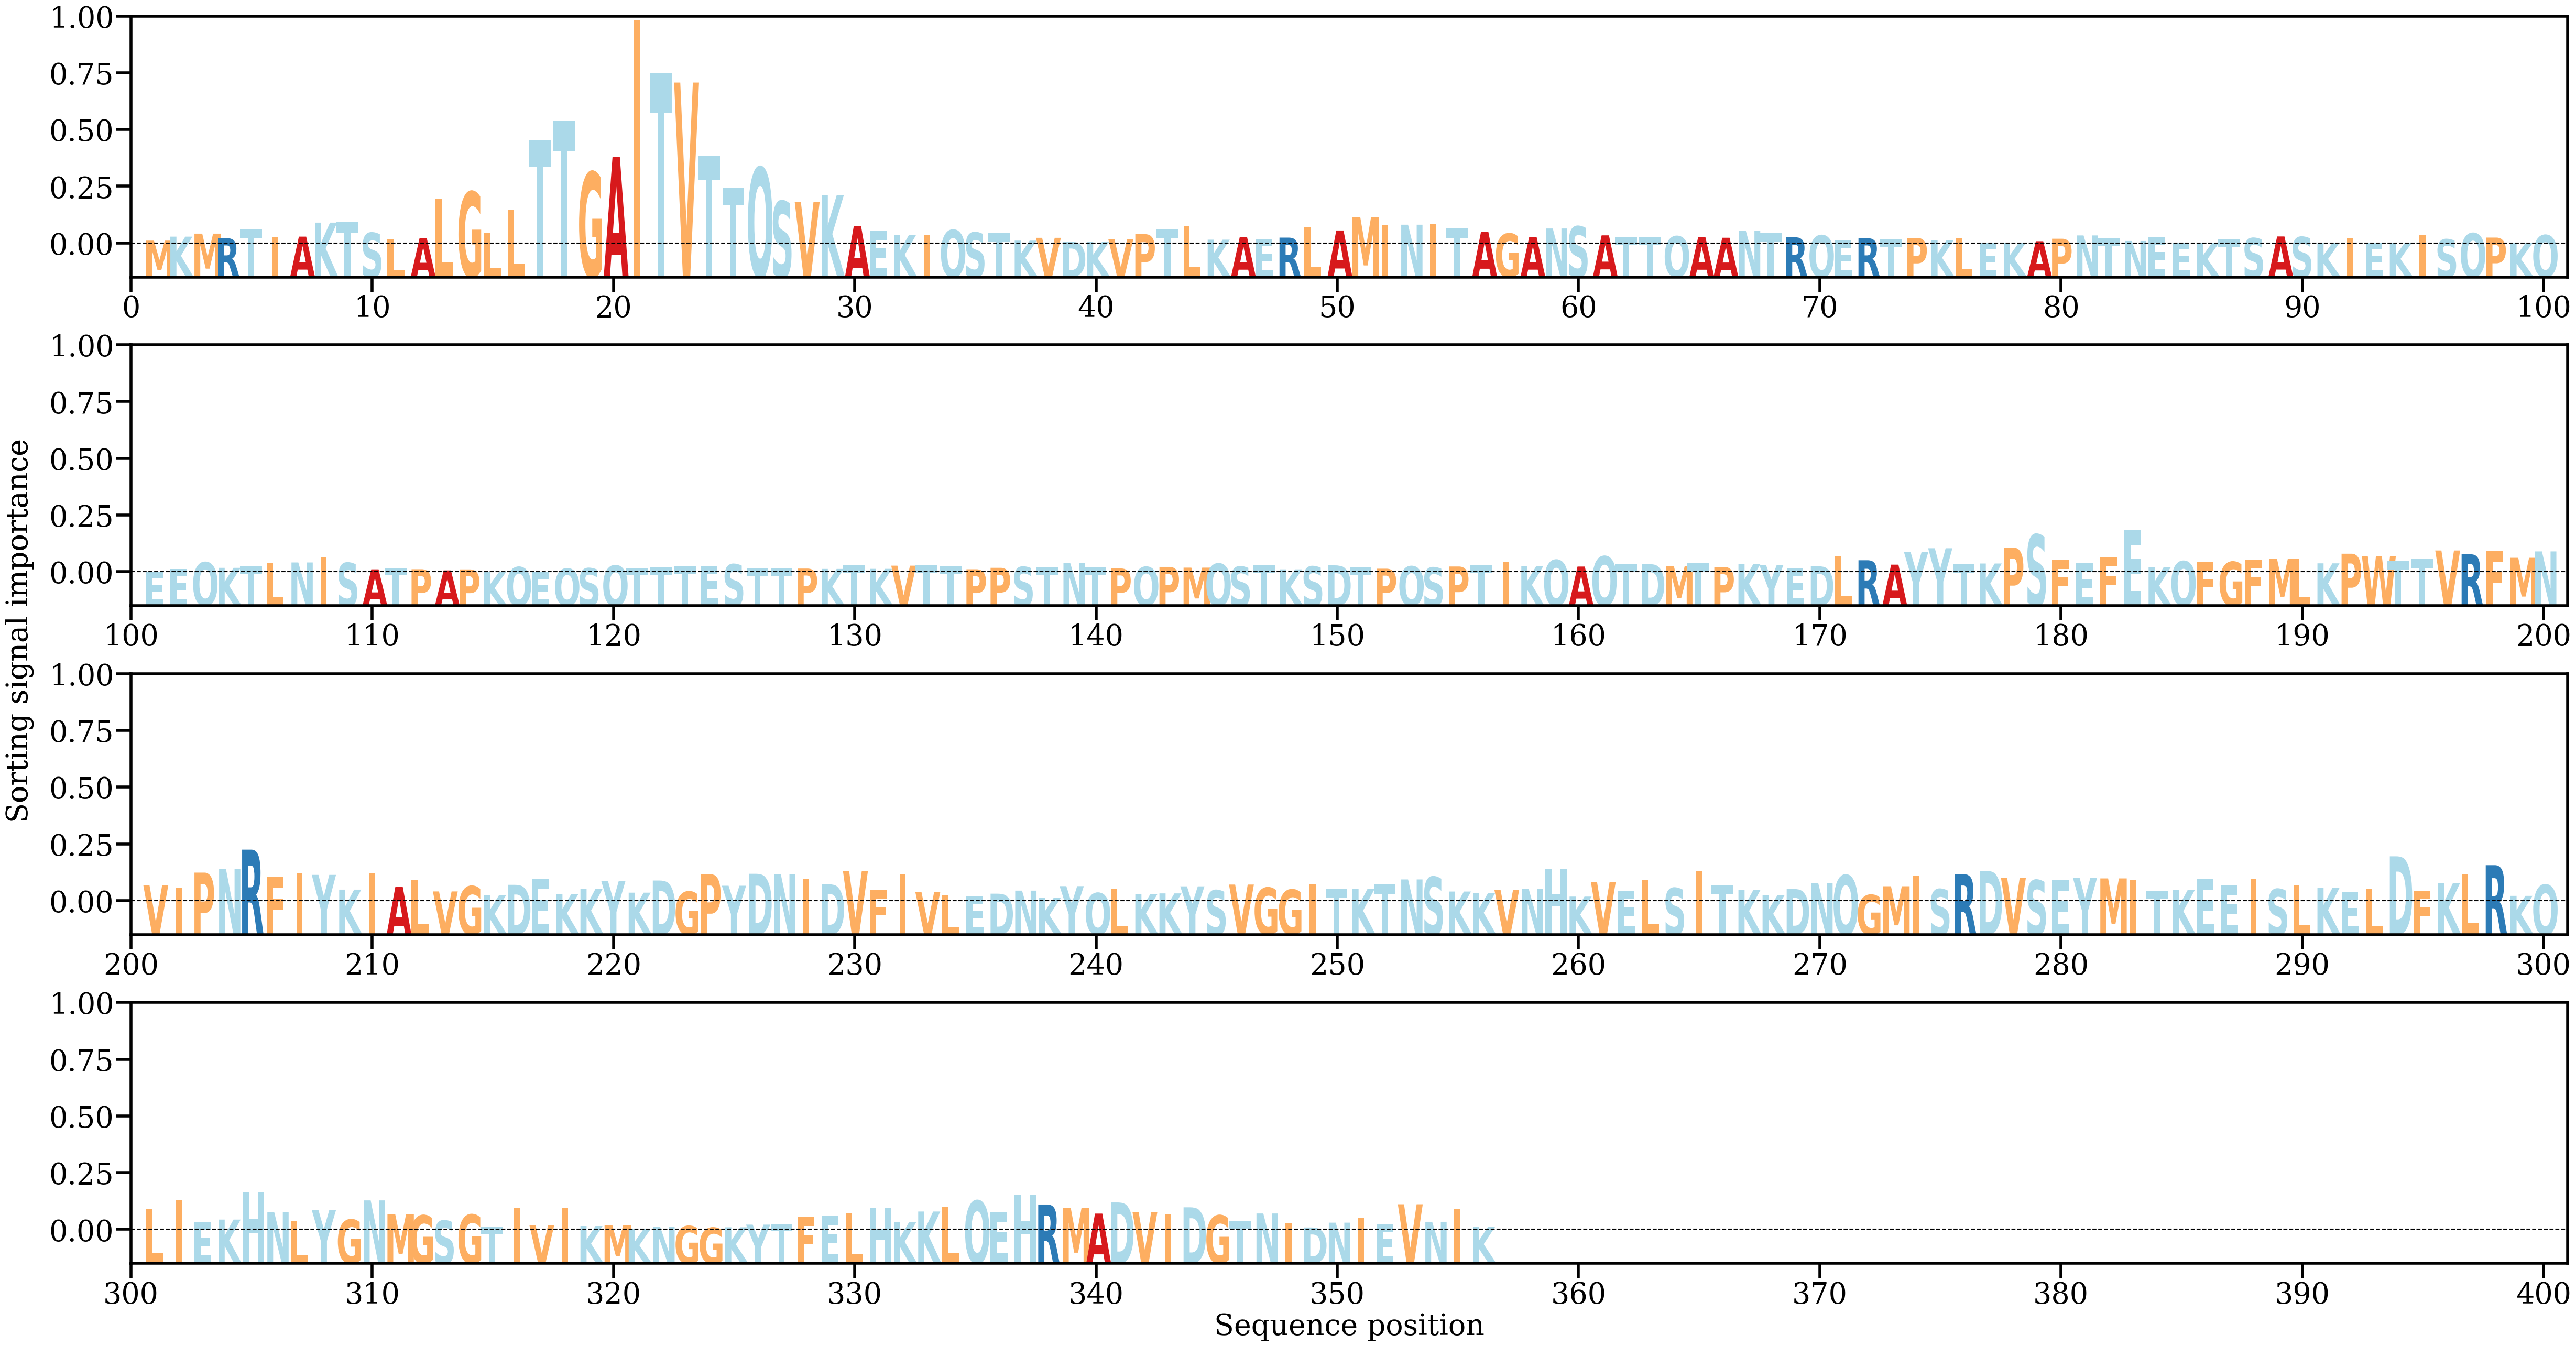

The table this chart was drawn from, first rows:
AA, Alpha
M, [0.0006515]
K, [0.00133118]
M, [0.00184306]
R, [0.00106587]
T, [0.00262608]
I, [0.00122514]
A, [0.00133486]
K, [0.00372495]
T, [0.00379849]
S, [0.00198121]
L, [0.00080989]
A, [0.00104111]
L, [0.00782208]
G, [0.00899409]
L, [0.00205899]
L, [0.0059832]
T, [0.0178069]
T, [0.02110225]
G, [0.01235206]
A, [0.01495012]
I, [0.03831946]
T, [0.02919166]
V, [0.02765391]
T, [0.01509297]
T, [0.00975139]
Q, [0.01314899]
S, [0.00739158]
V, [0.00722497]
K, [0.0083752]
A, [0.00311501]
E, [0.00228325]
K, [0.00163896]
I, [0.00168696]
Q, [0.00246236]
S, [0.0020332]
T, [0.00198578]
K, [0.00065195]
V, [0.0011321]
D, [0.00047822]
K, [0.00043889]
V, [0.00085599]
P, [0.00175094]
T, [0.00264735]
L, [0.00304749]
K, [0.00081291]
A, [0.00126514]
E, [0.00092605]
R, [0.00116601]
L, [0.00291413]
A, [0.00238169]
M, [0.00468617]
I, [0.00336214]
N, [0.00336953]
I, [0.00349378]
T, [0.00269814]
A, [0.0021672]
G, [0.00185086]
A, [0.0012974]
N, [0.00272234]
S, [0.00308261]
... 296 more rows
